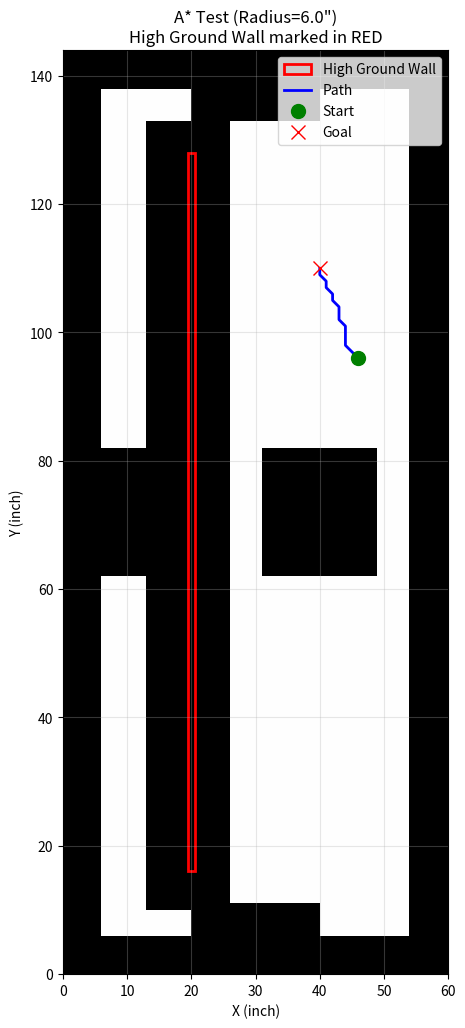

Reproduce this figure in Python.

import math
import heapq
import matplotlib.pyplot as plt
import numpy as np
import os

# Map Configuration
FIELD_WIDTH_INCH = 60
FIELD_LENGTH_INCH = 144
MAP_RESOLUTION = 1  # 1 pixel/inch
MAP_WIDTH = int(FIELD_WIDTH_INCH * MAP_RESOLUTION)   # 60
MAP_HEIGHT = int(FIELD_LENGTH_INCH * MAP_RESOLUTION) # 144

COST_FREE = 1
COST_OBSTACLE = 255
COST_TOWER = 5
ROBOT_RADIUS = 6.0  # Inches

# Initialize Map
grid_map = np.full((MAP_WIDTH, MAP_HEIGHT), COST_FREE, dtype=np.uint8)

def add_obstacle(x_in, y_in, w_in, h_in, cost, inflate=0.0):
    # Inflate
    x_start = int((x_in - inflate) * MAP_RESOLUTION)
    y_start = int((y_in - inflate) * MAP_RESOLUTION)
    w_pixel = int((w_in + 2 * inflate) * MAP_RESOLUTION)
    h_pixel = int((h_in + 2 * inflate) * MAP_RESOLUTION)

    for x in range(x_start, x_start + w_pixel):
        for y in range(y_start, y_start + h_pixel):
            if 0 <= x < MAP_WIDTH and 0 <= y < MAP_HEIGHT:
                grid_map[x, y] = cost

def init_map():
    # Boundary Walls (Inflated)
    add_obstacle(0, 0, 0, 144, COST_OBSTACLE, ROBOT_RADIUS)   # Left
    add_obstacle(60, 0, 0, 144, COST_OBSTACLE, ROBOT_RADIUS)  # Right
    add_obstacle(0, 0, 60, 0, COST_OBSTACLE, ROBOT_RADIUS)    # Bottom
    add_obstacle(0, 144, 60, 0, COST_OBSTACLE, ROBOT_RADIUS)  # Top

    # Nexus Bases (Inflated)
    add_obstacle(26, 0, 8, 5, COST_OBSTACLE, ROBOT_RADIUS)    # South
    add_obstacle(26, 139, 8, 5, COST_OBSTACLE, ROBOT_RADIUS)  # North

    # Towers (Inflated)
    # Low Tower (40, 72) logic -> Box 6x8 -> x:[37, 43], y:[68, 76]
    add_obstacle(37, 68, 6, 8, COST_OBSTACLE, ROBOT_RADIUS) 

    # High Tower (9.5, 72) -> Box 6x8 -> x:[6.5, 12.5], y:[68, 76]
    add_obstacle(6.5, 68, 6, 8, COST_OBSTACLE, ROBOT_RADIUS)

    # ---------------------------------------------------------
    # NEW: High Ground Side Wall (X=20)
    # User Requested: Wall from (20, 16.1) to (20, 127.9)
    # Thickness 1.0" -> X: 19.5 to 20.5 (Centered at 20)
    # Height: 127.9 - 16.1 = 111.8
    add_obstacle(19.5, 16.1, 1.0, 111.8, COST_OBSTACLE, ROBOT_RADIUS)
    # ---------------------------------------------------------

class Node:
    def __init__(self, x, y, g, h, parent=None):
        self.x = x
        self.y = y
        self.g = g
        self.h = h
        self.f = g + h
        self.parent = parent
    
    def __lt__(self, other):
        return self.f < other.f

def heuristic(x1, y1, x2, y2):
    return math.sqrt((x1-x2)**2 + (y1-y2)**2)

def astar(start, goal):
    start_x, start_y = start
    goal_x, goal_y = goal

    if not (0 <= start_x < MAP_WIDTH and 0 <= start_y < MAP_HEIGHT):
        print(f"Start {start} out of bounds")
        return None
        
    if grid_map[start_x, start_y] >= COST_OBSTACLE:
        print(f"START BLOCKED: Cost {grid_map[start_x, start_y]}")
        return None
    if grid_map[goal_x, goal_y] >= COST_OBSTACLE:
        print(f"GOAL BLOCKED: Cost {grid_map[goal_x, goal_y]}")
        return None

    open_list = []
    start_node = Node(start_x, start_y, 0, heuristic(start_x, start_y, goal_x, goal_y))
    heapq.heappush(open_list, start_node)

    visited = np.zeros((MAP_WIDTH, MAP_HEIGHT), dtype=bool)
    iterations = 0

    while open_list:
        current = heapq.heappop(open_list)
        iterations += 1

        if visited[current.x, current.y]:
            continue
        visited[current.x, current.y] = True

        if current.x == goal_x and current.y == goal_y:
            print(f"Path Found in {iterations} iterations!")
            path = []
            while current:
                path.append((current.x, current.y))
                current = current.parent
            return path[::-1]

        # Neighbors 8-direction
        for dx, dy in [(-1,-1), (-1,0), (-1,1), (0,-1), (0,1), (1,-1), (1,0), (1,1)]:
            nx, ny = current.x + dx, current.y + dy

            if 0 <= nx < MAP_WIDTH and 0 <= ny < MAP_HEIGHT:
                if grid_map[nx, ny] >= COST_OBSTACLE:
                    continue
                if visited[nx, ny]:
                    continue
                
                # Move Cost
                dist = math.sqrt(dx*dx + dy*dy)
                new_g = current.g + dist # Assuming uniform cost for simpler visualization
                
                neighbor = Node(nx, ny, new_g, heuristic(nx, ny, goal_x, goal_y), current)
                heapq.heappush(open_list, neighbor)

    print(f"No path found after {iterations} iterations.")
    return None

def visualize(path, start, goal):
    plt.figure(figsize=(8, 12)) # Make it bigger
    # Transpose for visualization (x=width, y=height)
    plt.imshow(grid_map.T, origin='lower', cmap='gray_r', extent=[0, MAP_WIDTH, 0, MAP_HEIGHT], vmin=0, vmax=255)
    
    # Highlight the specific High Ground Wall for the user
    # Wall from (19.5, 16.1) to (20.5, 127.9)
    # We draw a red rectangle to make it obvious
    from matplotlib.patches import Rectangle
    rect = Rectangle((19.5, 16.1), 1.0, 111.8, linewidth=2, edgecolor='red', facecolor='none', label='High Ground Wall')
    plt.gca().add_patch(rect)
    
    if path:
        px = [p[0] for p in path]
        py = [p[1] for p in path]
        plt.plot(px, py, 'b-', linewidth=2, label='Path')
    
    plt.plot(start[0], start[1], 'go', markersize=10, label='Start')
    plt.plot(goal[0], goal[1], 'rx', markersize=10, label='Goal')
    
    plt.title(f"A* Test (Radius={ROBOT_RADIUS}\")\nHigh Ground Wall marked in RED")
    plt.xlabel("X (inch)")
    plt.ylabel("Y (inch)")
    plt.legend()
    plt.grid(True, alpha=0.3)
    
    # Save to current directory (which will be /scripts)
    output_path = 'astar_test_result.png'
    plt.savefig(output_path)
    print(f"Result saved to {os.path.abspath(output_path)}")

if __name__ == "__main__":
    init_map()
    
    # User Request: Check path from (46, 96) to (40, 110)
    start = (46, 96)
    goal = (40, 110)
    
    print(f"Testing A* from {start} to {goal}...")
    path = astar(start, goal)
    
    visualize(path, start, goal)
